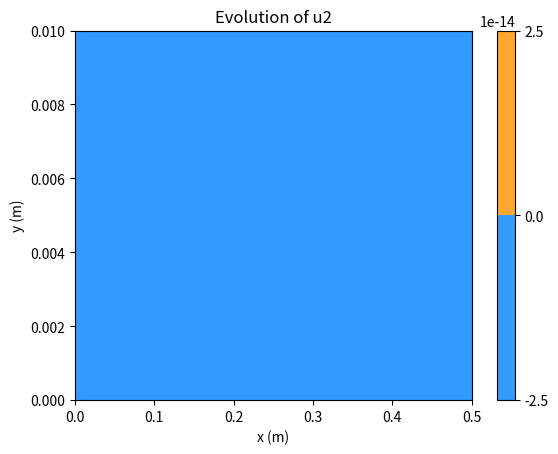
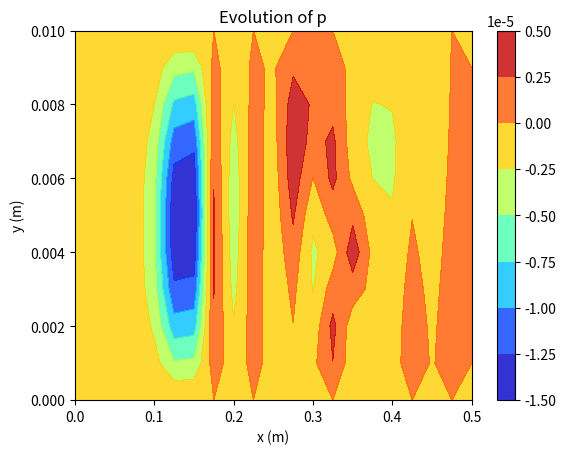

Generate these figures, in order, with matplotlib:
import numpy as np
import matplotlib.pyplot as plt
import sys

# 1D incompressive Couette flow
#
# SIMPLE(Semi-Implicit Method for Pressure Linked Equations) method
#
# Free-divergence:      d(u1)/dx + d(u2)/dy = 0
#
# Momentum:             d(ρu1)/dt + d(ρu1^2)/dx + d(ρu1u2)/dy = -d(p)/dx + μ(d^2(u1)/dx^2 + d^2(u1)/dy^2)
#                       d(ρu2)/dt + d(ρu1u2)/dx + d(ρu2^2)/dy = -d(p)/dy + μ(d^2(u2)/dx^2 + d^2(u2)/dy^2)

def checkDiv(u1, u2, dx, dy):
    div = np.zeros((len(u2[:,0]),len(u1[0,:])),dtype=float)
    for i in range(len(div[:,0])):
        for j in range(len(div[0,:])):
            div[i,j] = (u1[i+1,j] - u1[i,j])/dx + (u2[i,j+1] - u2[i,j])/dy
    maxDiv = np.max(div)
    return maxDiv

def velBCupdate(u1, u2, U, outu2):
    # upper BC
    u1[:,-1] = U
    u2[:,-1] = 0
    # lower BC
    u1[:,0] = 0
    u2[:,0] = 0
    # inlet
    u1[0,:] = u1[1,:]
    # outlet
    outu2[:] = u2[-1,:]
    u1[-1,:] = u1[-2,:]
    return u1, u2, outu2

def presBCSet(pp):
    # inlet
    pp[0,:] = 0
    # outlet
    pp[-1,:] = 0
    # upper
    pp[:,-1] = 0
    # lower
    pp[:,0] = 0
    return pp

def init():

    def parameterInput():
        Lx = 0.5    #ft
        Ly = 0.01   #ft
        Nx = 21
        Ny = 11
        x = np.linspace(0,Lx, Nx)
        y = np.linspace(0,Ly, Ny)
        U = 1 #ft/s

        rho = 0.002377 #slug/ft^3
        mu = U*Ly*rho/63.6

        return x, y, U, mu, rho

    def originalVariablesInit(x, y):
        p = np.zeros((len(x),len(y)),dtype=float)
        u1 = np.zeros((len(x)+1,len(y)),dtype=float)
        u2 = np.zeros((len(x),len(y)+1),dtype=float)
        inu2 = np.zeros(len(y)+1,dtype=float)   # Ghost Cell:inlet BC
        outu2 = np.zeros(len(y)+1,dtype=float)   #Ghost Cell:outlet BC
        return u1, u2, p, inu2, outu2

    def flowFieldInit(u1, u2, U, pss):
        u1[:,:] = 0
        u2[:,:] = 0
        ps[:,:] = 0
        pp = np.zeros_like(ps)
        u1[14,4] = 0.5 #ft/s

        return u1, u2, ps, pp

    x ,y ,U, mu, rho = parameterInput()
    u1, u2, ps, inu2, outu2 = originalVariablesInit(x, y)
    u1, u2, ps, pp = flowFieldInit(u1, u2, U, ps)
    u1, u2, outu2 = velBCupdate(u1, u2, U, outu2)
    pp = presBCSet(pp)

    return x, y, u1, u2, inu2, outu2, ps, pp, rho, mu, U

def tscheme(x, y, u1, u2, inu2, outu2, rho, ps, pp, mu, U):

    def semiStep(u1, u2, inu2, outu2, ps, rho, dx, dy, dt, mu):
        # calculate velocity with divergence
        newRhoU1, newRhoU2 = np.zeros_like(u1), np.zeros_like(u2)
        inu2[:] = 0
        outu2[:] = u2[-1,:]
        for i in range(1, len(u1[:,0])-1):
            for j in range(1, len(u1[0,:])-1):
                pI = i - 1
                iu2 = i - 1
                ju2 = j + 1
                presTerm = (ps[pI+1,j] - ps[pI,j])/dx
                visTerm = mu*((u1[i+1,j]-2*u1[i,j]+u1[i-1,j])/dx**2 + (u1[i,j+1]-2*u1[i,j]+u1[i,j-1])/dy**2)
                convTerm = -((rho*u1[i+1,j]**2 - rho*u1[i-1,j]**2)/2/dx +
                             (rho*u1[i,j+1]*(u2[iu2,ju2+1]+u2[iu2+1,ju2+1]) - rho*u1[i,j-1]*(u2[iu2,ju2-1]+u2[iu2+1,ju2-1]))/2/2/dy)
                newRhoU1[i,j] = rho*u1[i,j] + dt*(-presTerm + convTerm + visTerm)

        for j in range(1, len(u2[0,:])-1):
            for i in range(len(u2[:,0])):
                pJ = j - 1
                iu1 = i + 1
                ju1 = j - 1
                if i == 0:
                    presTerm = (ps[i,pJ+1] - ps[i,pJ+1])/dy
                    visTerm = mu*((u2[i+1,j]-2*u2[i,j]+inu2[j])/dx**2 + (u2[i,j+1]-2*u2[i,j]+u2[i,j-1])/dy**2)
                    convTerm = -((rho*u2[i+1,j]*(u1[iu1+1,ju1]+u1[iu1+1,ju1+1]) - rho*inu2[j]*(u1[iu1-1,ju1]+u1[iu1-1,ju1+1]))/2/2/dx+
                                 (rho*u2[i,j+1]**2 - rho*u2[i,j-1]**2)/2/dy)
                    newRhoU2[i,j] = rho*u2[i,j] + dt*(-presTerm + convTerm + visTerm)
                elif i == len(u2[:,0])-1:
                    presTerm = (ps[i,pJ+1] - ps[i,pJ+1])/dy
                    visTerm = mu*((outu2[j]-2*u2[i,j]+u2[i-1,j])/dx**2 + (u2[i,j+1]-2*u2[i,j]+u2[i,j-1])/dy**2)
                    convTerm = -((rho*outu2[j]*(u1[iu1,ju1]+u1[iu1,ju1+1]) - rho*u2[i-1,j]*(u1[iu1-1,ju1]+u1[iu1-1,ju1+1]))/2/2/dx+ #u1[iu1+1,ju1] = u1[iu1,ju1]
                                 (rho*u2[i,j+1]**2 - rho*u2[i,j-1]**2)/2/dy)
                    newRhoU2[i,j] = rho*u2[i,j] + dt*(-presTerm + convTerm + visTerm)
                else:
                    presTerm = (ps[i,pJ+1] - ps[i,pJ+1])/dy
                    visTerm = mu*((u2[i+1,j]-2*u2[i,j]+u2[i-1,j])/dx**2 + (u2[i,j+1]-2*u2[i,j]+u2[i,j-1])/dy**2)
                    convTerm = -((rho*u2[i+1,j]*(u1[iu1+1,ju1]+u1[iu1+1,ju1+1]) - rho*u2[i-1,j]*(u1[iu1-1,ju1]+u1[iu1-1,ju1+1]))/2/2/dx+
                                 (rho*u2[i,j+1]**2 - rho*u2[i,j-1]**2)/2/dy)
                    newRhoU2[i,j] = rho*u2[i,j] + dt*(-presTerm + convTerm + visTerm)

        return  newRhoU1, newRhoU2

    def pCorrect(rhoU1, rhoU2, pp, dx, dy, dt):
        #   a*ps[i,j] + b*(ps[i+1,j] + ps[i-1,j]) + c*(ps[i,j+1] + ps[i,j-1]) + d = 0
        a = 2*(1/dx**2 + 1/dy**2)*dt
        b = -dt/dx**2
        c = -dt/dy**2
        newpp = np.zeros_like(pp)
        # solve Poisson equation using Relaxation Method
        for i in range(1,len(pp[:,0])-1):
            for j in range(1,len(pp[0,:])-1):
                # iu1 = i + 1
                # ju2 = j + 1
                d = (rhoU1[i+1,j] - rhoU1[i,j])/dx + (rhoU2[i,j+1] - rhoU2[i,j])/dy
                newpp[i,j] = -(b*(pp[i+1,j] + pp[i-1,j]) + c*(pp[i,j+1] + pp[i,j-1]) + d)/a
        newpp = presBCSet(newpp)
        return newpp

    dx = x[1] - x[0]
    dy = y[1] - y[0]
    dt = 0.001#Courant*np.sqrt(dx**2 + dy**2)

    # main iteration step (SIMPLE Method)
    for i in range(300):
    # while(1): # need set with iteration exit condition
        semiRhoU1, semiRhoU2 = semiStep(u1, u2, inu2, outu2, ps, rho, dx, dy, dt, mu)
        semiU1, semiU2, outu2 = velBCupdate(semiRhoU1/rho, semiRhoU2/rho, U, outu2)
        semiRhoU1, semiRhoU2 = semiU1*rho, semiU2*rho

        # sub-iteration step (Relaxation Method)
        for j in range(200):
        # while(1): # need set with iteration exit condition
            newpp = pCorrect(semiRhoU1, semiRhoU2, pp, dx, dy, dt)
            # if j == 199:
            #     print("pp-newpp: ",np.max(pp-newpp))
            pp = newpp

        ps += 0.1*pp

        print("max divergence: ", checkDiv(u1, u2, dx, dy))
        # print("semiU1-u1: ", np.max(semiRhoU1/rho-u1), "   iterNum: ", i)
        # if i == 299:
            # print("semiU1-u1: ", np.max(semiRhoU1/rho-u1))
            # print("semiU2-u2: ", np.max(semiRhoU2/rho-u2))
        u1 = semiRhoU1/rho
        u2 = semiRhoU2/rho
        u1, u2, outu2 = velBCupdate(u1, u2, U, outu2)

    return u1, u2, inu2, outu2, ps, dx, dy

def postProgress(u1, u2, inu2, outu2, ps, x, y):
    X = np.tile(x, (len(y),1)).T
    Y = np.tile(y, (len(x),1))

    # def printData():
    #     print("------------solve complete.------------")
    #     print("iteration or temporal advancement times:", tStepNumb)
    #     print("total physical time:", totalt)
    #
    #     print("---------------------------------------")
    #     print("u1:", u1)
    #     print("y:", y)
    #
    #     return
    #
    def drawData(x, y, data, name):
        plt.figure()
        # fig, ax = plt.subplots(figsize=(7, 5))  # 图片尺寸
        pic = plt.contourf(X,Y,data,alpha=0.8,cmap='jet')
        # plt.plot(x, Ma, '-o', linewidth=1.0, color='black', markersize=1)
        plt.colorbar(pic)
        plt.xlabel('x (m)')
        plt.ylabel('y (m)')
        plt.title('Evolution of ' + name)
        # plt.savefig('G:/vorVel.png', bbox_inches='tight', dpi=512)  # , transparent=True
        plt.show()
        return

    # printData()

    # drawData(x, y, 0.5*(u1[:-1,:]+u1[1:,:]), 'u1')
    drawData(x, y, 0.5*(u2[:,:-1]+u2[:,1:]), 'u2')
    drawData(x, y, ps, 'p')

    # print("residual:", residual)
    return 0

def main():

    x, y, u1, u2, inu2, outu2, ps, pp, rho, mu, U = init()
    u1, u2, inu2, outu2, ps, dx, dy = tscheme(x, y, u1, u2, inu2, outu2, rho, ps, pp, mu, U)

    postProgress(u1, u2, inu2, outu2, ps, x, y)

    return 0

if __name__ == "__main__":
    main()